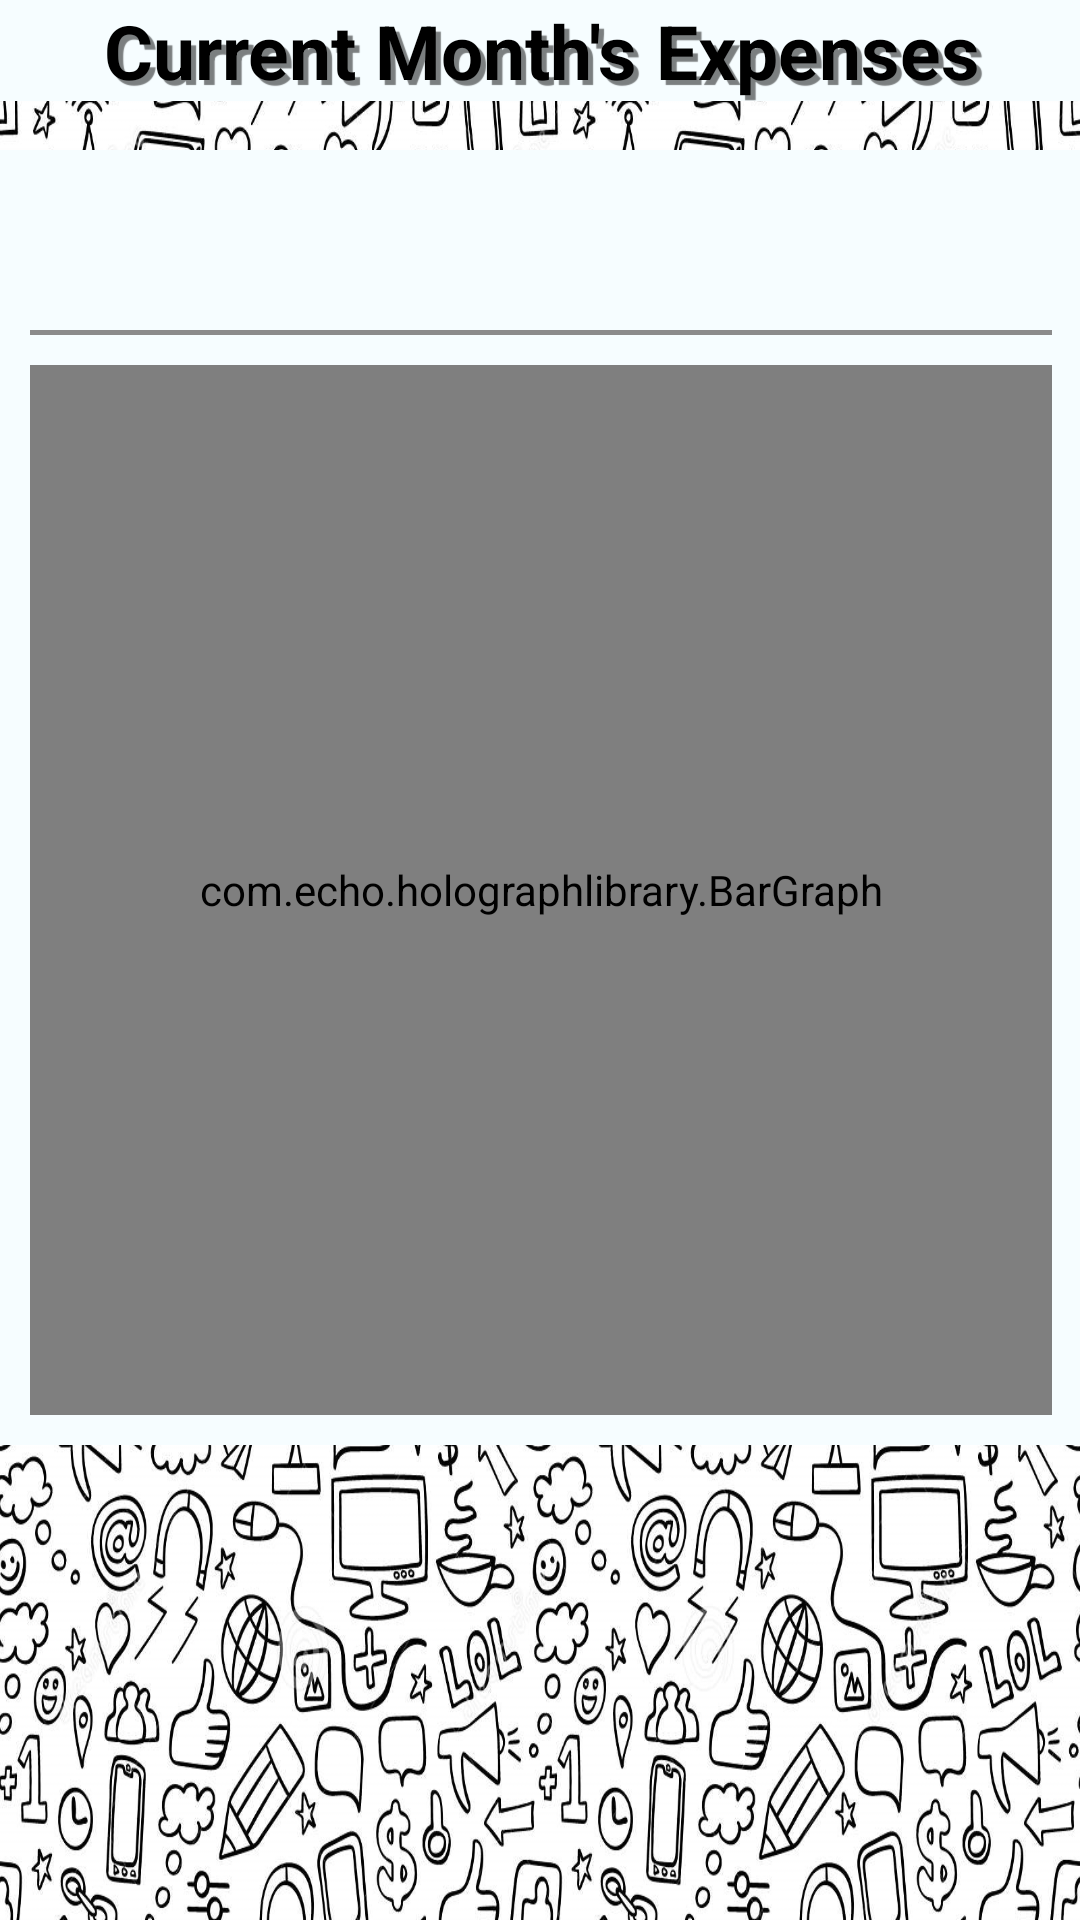

Layout XML and referenced resources for this Android screen:
<!-- AndroidManifest.xml: application theme ExpenseManagerTheme -->
<!-- res/layout/expense_graph.xml -->
<ScrollView xmlns:android="http://schemas.android.com/apk/res/android"
            android:layout_width="match_parent"
            android:layout_height="match_parent"
            android:background="@drawable/social"
            android:paddingBottom="@dimen/activity_vertical_margin"
            android:paddingLeft="@dimen/activity_horizontal_margin"
            android:paddingRight="@dimen/activity_horizontal_margin"
            android:paddingTop="@dimen/activity_vertical_margin">

    <RelativeLayout
        android:layout_width="match_parent"
        android:layout_height="match_parent">

        <TextView
            android:layout_width="match_parent"
            android:layout_height="wrap_content"
            android:gravity="center"
            android:text="@string/current_months_expenses"
            android:textColor="@color/black"
            android:textSize="25dp"
            android:textStyle="bold"
            android:background="@color/white"
            android:shadowColor="@color/TransparentGrey"
            android:shadowDx="5"
            android:shadowDy="5"
            android:shadowRadius="0.01"/>

        <LinearLayout
            android:layout_width="match_parent"
            android:layout_height="wrap_content"
            android:layout_marginTop="50dp"
            android:background="@color/white"
            android:orientation="vertical">

            <LinearLayout
                android:layout_width="match_parent"
                android:layout_height="match_parent"
                android:layout_marginBottom="10dp"
                android:layout_marginEnd="10dp"
                android:layout_marginStart="10dp"
                android:layout_marginTop="10dp"
                android:orientation="vertical">

                <TextView
                    android:id="@+id/current_months_total_expense"
                    android:layout_width="wrap_content"
                    android:layout_height="50dp"
                    android:textColor="@color/black"
                    android:textSize="25dp"/>

                <TextView
                    android:layout_width="match_parent"
                    android:layout_height="1.8dp"
                    android:layout_marginBottom="10dp"
                    android:background="@color/grey"/>

                <com.echo.holographlibrary.BarGraph
                    android:id="@+id/graph"
                    android:layout_width="match_parent"
                    android:layout_height="350dp"/>
            </LinearLayout>
        </LinearLayout>
    </RelativeLayout>
</ScrollView>
<!-- resources referenced by this layout -->
<resources>
  <color name="TransparentGrey">#7F000000</color>
  <color name="black">#ff000000</color>
  <color name="grey">#ff8b8b8b</color>
  <color name="white">#fff6fdff</color>
  <!-- drawable social: jpg bitmap (drawable, 863402 bytes) -->
  <string name="current_months_expenses">Current Month\'s Expenses</string>
  <style name="ExpenseManagerTheme" parent="android:Theme.Holo.Light">
          <item name="android:actionBarStyle">@style/MyActionBar</item>
          <item name="android:actionBarTabBarStyle">@style/MyTabWidget</item>
          <item name="android:actionBarTabTextStyle">@style/TabTextStyle</item>
          <item name="android:logo">@android:color/transparent</item>
      </style>
  <style name="MyActionBar" parent="@android:style/Widget.Holo.Light.ActionBar.Solid.Inverse">
          <item name="android:background">@color/grey</item>
  
      </style>
  <style name="MyTabWidget" parent="@android:style/Widget.Holo.TabWidget">
          <item name="android:background">@color/grey</item>
      </style>
  <style name="TabTextStyle" parent="@android:style/Widget.Holo.Light.ActionBar.TabText">
          <item name="android:textColor">@color/black</item>
      </style>
</resources>
